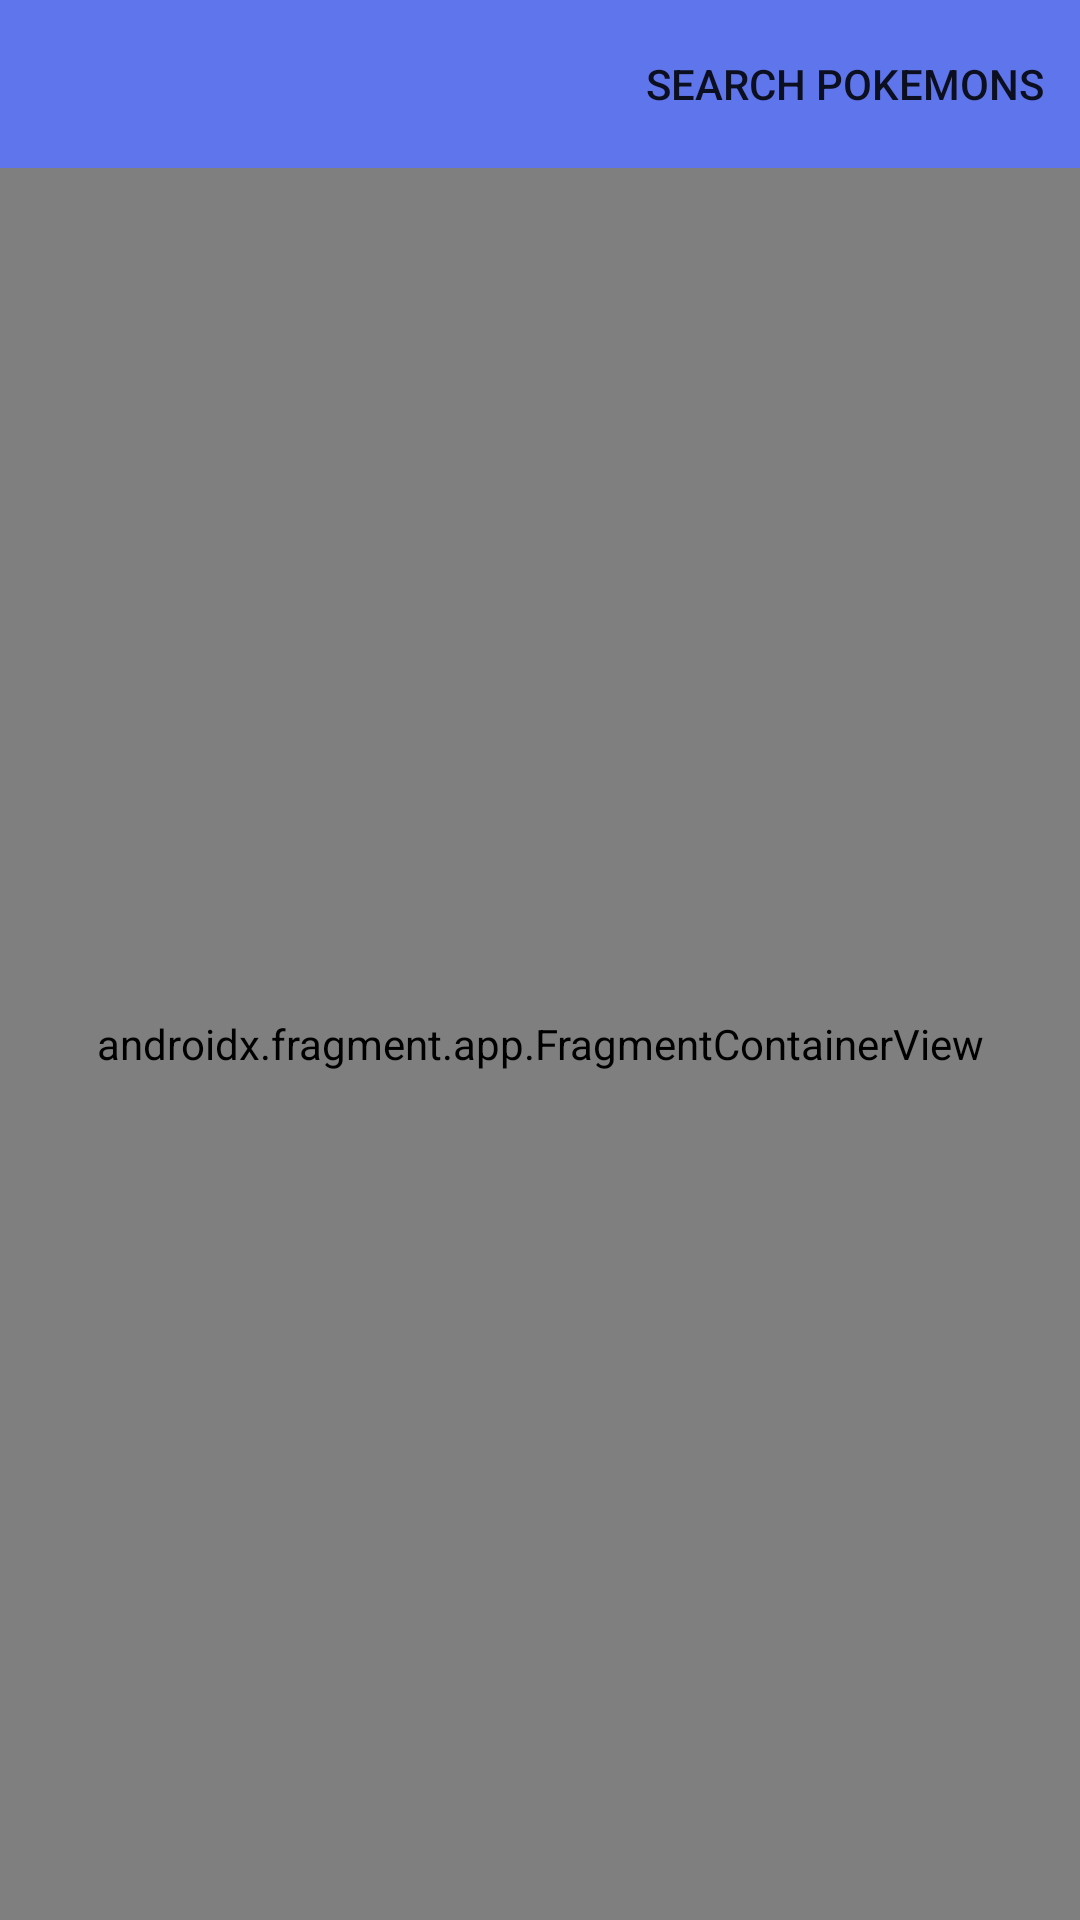

Layout XML and referenced resources for this Android screen:
<!-- AndroidManifest.xml: application theme Theme.PokemonLibrary -->
<!-- res/layout/activity_main.xml -->
<?xml version="1.0" encoding="utf-8"?>
<androidx.constraintlayout.widget.ConstraintLayout xmlns:android="http://schemas.android.com/apk/res/android"
    xmlns:app="http://schemas.android.com/apk/res-auto"
    xmlns:tools="http://schemas.android.com/tools"
    android:layout_width="match_parent"
    android:layout_height="match_parent"
    tools:context=".presentation.MainActivity">

    <androidx.appcompat.widget.Toolbar
        android:id="@+id/fav_toolbar"
        android:layout_width="match_parent"
        android:layout_height="wrap_content"
        android:background="?attr/colorPrimary"
        android:minHeight="?attr/actionBarSize"
        android:theme="?attr/actionBarTheme"
        app:layout_constraintEnd_toEndOf="parent"
        app:menu="@menu/fragments_menu"
        app:layout_constraintStart_toStartOf="parent"
        app:layout_constraintTop_toTopOf="parent" />

    <androidx.fragment.app.FragmentContainerView
        android:id="@+id/navFragment"
        android:name="androidx.navigation.fragment.NavHostFragment"
        android:layout_width="match_parent"
        android:layout_height="0dp"
        app:defaultNavHost="true"
        app:layout_constraintBottom_toBottomOf="parent"
        app:layout_constraintEnd_toEndOf="parent"
        app:layout_constraintStart_toStartOf="parent"
        app:layout_constraintTop_toBottomOf="@+id/fav_toolbar"
        app:navGraph="@navigation/nav_graph" />
</androidx.constraintlayout.widget.ConstraintLayout>
<!-- resources referenced by this layout -->
<resources>
  <style name="Theme.PokemonLibrary" parent="Theme.MaterialComponents.DayNight.NoActionBar">
          
          <item name="colorPrimary">@color/back</item>
          <item name="colorPrimaryVariant">@color/back2</item>
          <item name="colorOnPrimary">@color/white</item>
          
          <item name="colorSecondary">@color/teal_200</item>
          <item name="colorSecondaryVariant">@color/teal_700</item>
          <item name="colorOnSecondary">@color/black</item>
          
          <item name="android:statusBarColor" tools:targetApi="l">?attr/colorPrimaryVariant</item>
          <item name="android:textColor">@color/black</item>
          
      </style>
  <color name="back">#5F75EC</color>
  <color name="back2">#5260E1</color>
  <color name="white">#FFFFFFFF</color>
  <color name="teal_200">#FF03DAC5</color>
  <color name="teal_700">#FF018786</color>
  <color name="black">#FF000000</color>
</resources>
